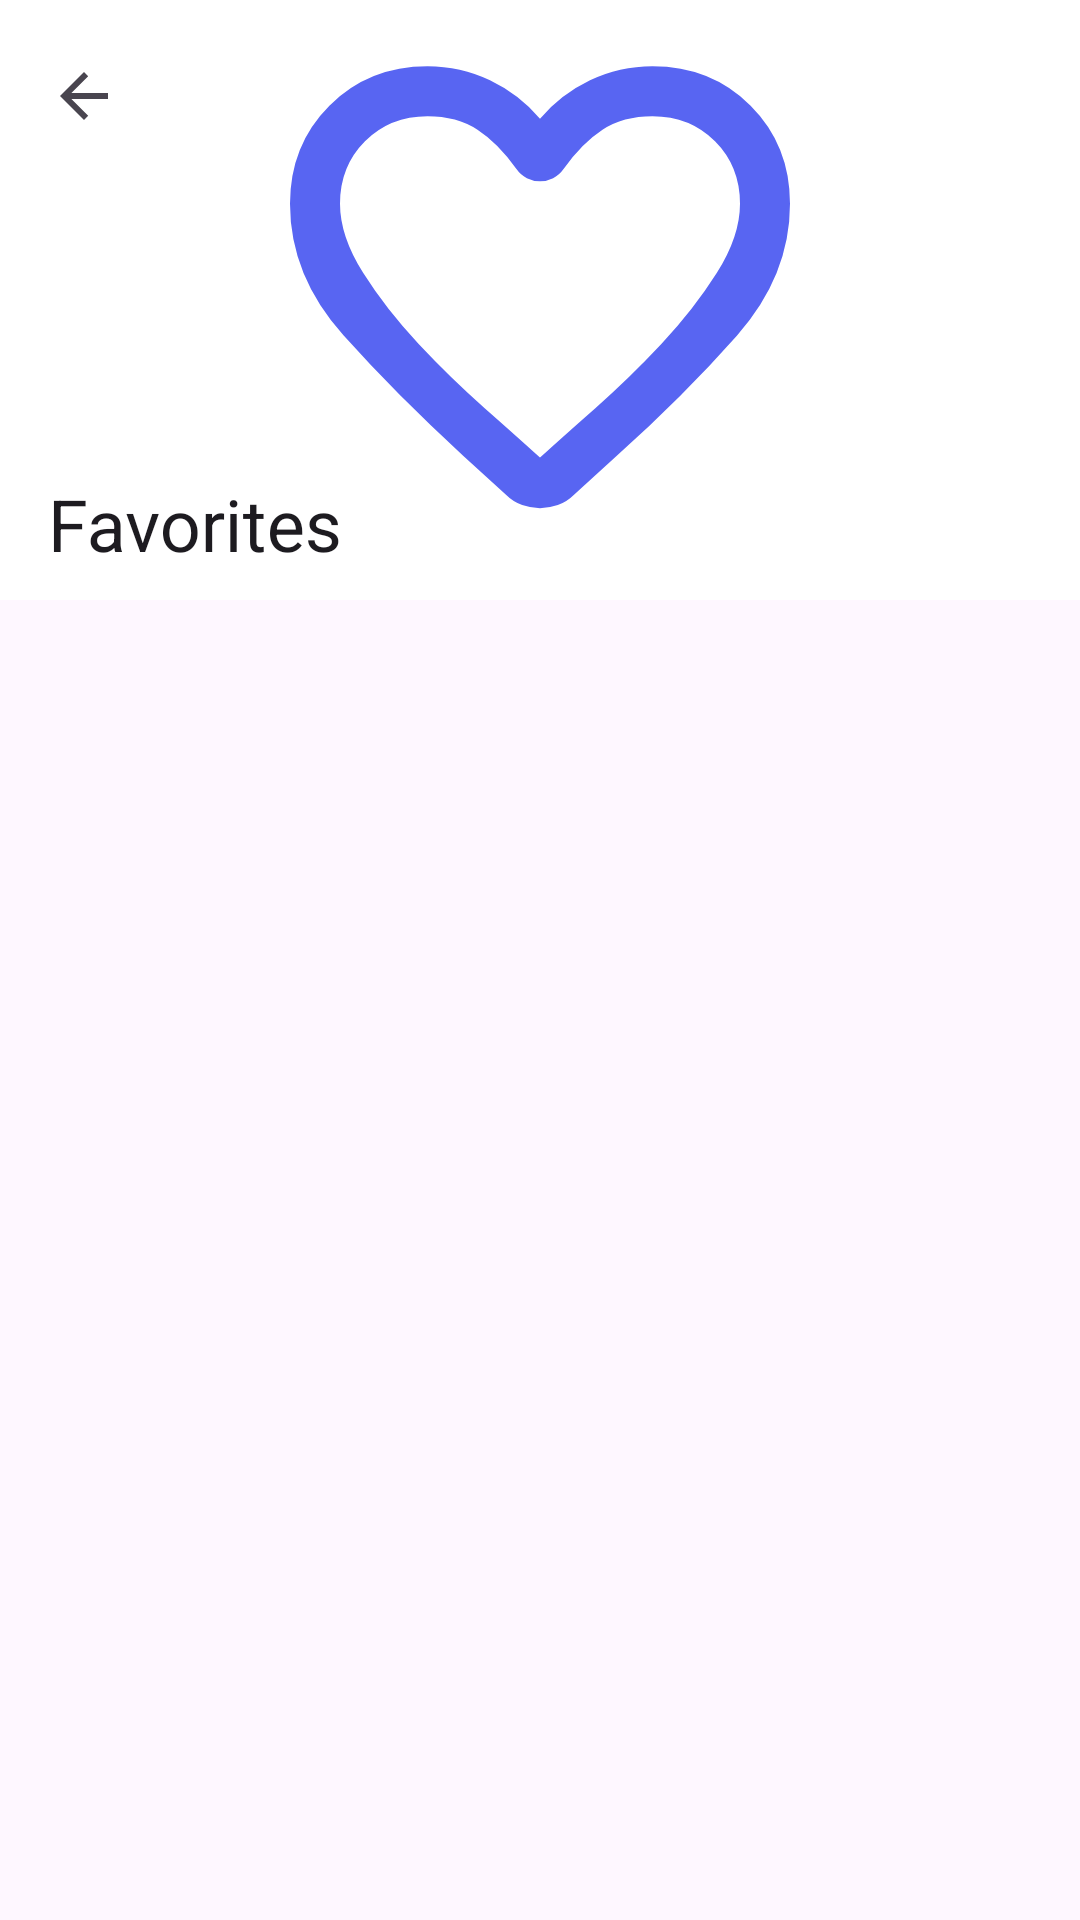

This screen was rendered from an Android layout file. Write that file and the resources it references.
<!-- AndroidManifest.xml: application theme Theme.PTDL -->
<!-- res/layout/fragment_favorites.xml -->
<?xml version="1.0" encoding="utf-8" ?>
<androidx.coordinatorlayout.widget.CoordinatorLayout
    xmlns:android="http://schemas.android.com/apk/res/android"
    xmlns:app="http://schemas.android.com/apk/res-auto"
    android:layout_width="match_parent"
    android:layout_height="match_parent"
>

    <com.google.android.material.appbar.AppBarLayout
        android:id="@+id/app_bar"
        android:layout_width="match_parent"
        android:layout_height="wrap_content"
    >

        <com.google.android.material.appbar.CollapsingToolbarLayout
            android:id="@+id/collapsing_toolbar"
            android:layout_width="match_parent"
            android:layout_height="200dp"
            app:contentScrim="?attr/colorSurface"
            app:layout_scrollFlags="scroll|exitUntilCollapsed|snap"
            app:titleEnabled="true"
        >

            <ImageView
                android:id="@+id/cover_image"
                android:layout_width="match_parent"
                android:layout_height="match_parent"
                android:scaleType="centerInside"
                android:src="@drawable/bg_favorite"
                app:tint="?attr/colorPrimary"
                android:background="?attr/colorOnPrimary"
                app:layout_collapseMode="parallax"
                android:contentDescription="@null"
            />


            <com.google.android.material.appbar.MaterialToolbar
                android:id="@+id/toolbar"
                android:layout_width="match_parent"
                android:layout_height="?attr/actionBarSize"
                app:layout_collapseMode="pin"
                app:navigationIcon="?attr/homeAsUpIndicator"
                app:title="Favorites"
            />

        </com.google.android.material.appbar.CollapsingToolbarLayout>

    </com.google.android.material.appbar.AppBarLayout>

    <androidx.recyclerview.widget.RecyclerView
        android:id="@+id/favorites_recycler"
        android:layout_width="match_parent"
        android:layout_height="match_parent"
        android:clipToPadding="false"
        android:scrollbars="vertical"
        android:paddingBottom="16dp"
        app:layout_behavior="@string/appbar_scrolling_view_behavior"
    />

</androidx.coordinatorlayout.widget.CoordinatorLayout>
<!-- resources referenced by this layout -->
<resources>
  <!-- drawable bg_favorite (drawable) -->
  <vector
      xmlns:android="http://schemas.android.com/apk/res/android"
      android:width="360dp"
      android:height="360dp"
      android:viewportWidth="960"
      android:viewportHeight="960"
  >
      <path
          android:pathData="M451.5,808q-14.5,-5 -25.5,-16l-69,-63q-106,-97 -191.5,-192.5T80,326q0,-94 63,-157t157,-63q53,0 100,22.5t80,61.5q33,-39 80,-61.5T660,106q94,0 157,63t63,157q0,115 -85,211T602,730l-68,62q-11,11 -25.5,16t-28.5,5q-14,0 -28.5,-5ZM442,270q-29,-41 -62,-62.5T300,186q-60,0 -100,40t-40,100q0,52 37,110.5T285.5,550q51.5,55 106,103t88.5,79q34,-31 88.5,-79t106,-103Q726,495 763,436.5T800,326q0,-60 -40,-100t-100,-40q-47,0 -80,21.5T518,270q-7,10 -17,15t-21,5q-11,0 -21,-5t-17,-15ZM480,459Z"
          android:fillColor="#e3e3e3"
      />
  </vector>
  <style name="Theme.PTDL" parent="Base.Theme.PTDL">
          <item name="colorPrimary">@color/ptdl_blue</item>
          <item name="colorSecondary">@color/ptdl_blue_secondary</item>
          <item name="colorTertiary">@color/ptdl_blue_tertiary</item>
          <item name="colorOnPrimary">@color/white</item>
          <item name="colorOnSecondary">@color/white</item>
          <item name="colorOnTertiary">@color/white</item>
      </style>
  <style name="Base.Theme.PTDL" parent="Theme.Material3.DayNight.NoActionBar">
          
          <item name="android:forceDarkAllowed" tools:targetApi="q">true</item>
      </style>
  <color name="ptdl_blue">#5865F2</color>
  <color name="ptdl_blue_secondary">#4752C4</color>
  <color name="ptdl_blue_tertiary">#9FA6FF</color>
  <color name="white">#FFFFFFFF</color>
</resources>
